Image classification data set "database" (Cirtoyt/rock-paper-scissors-CCN-AI on GitHub). Class labels (3): paper, rock, scissors.

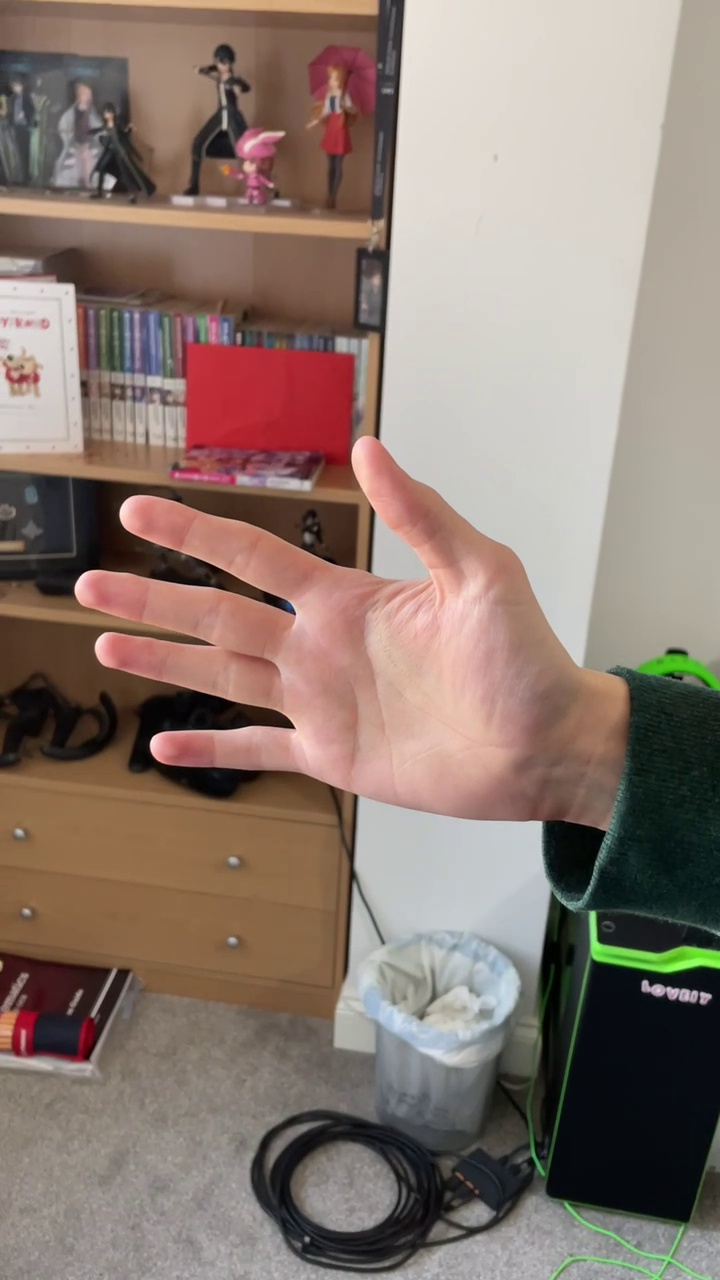
Label: paper

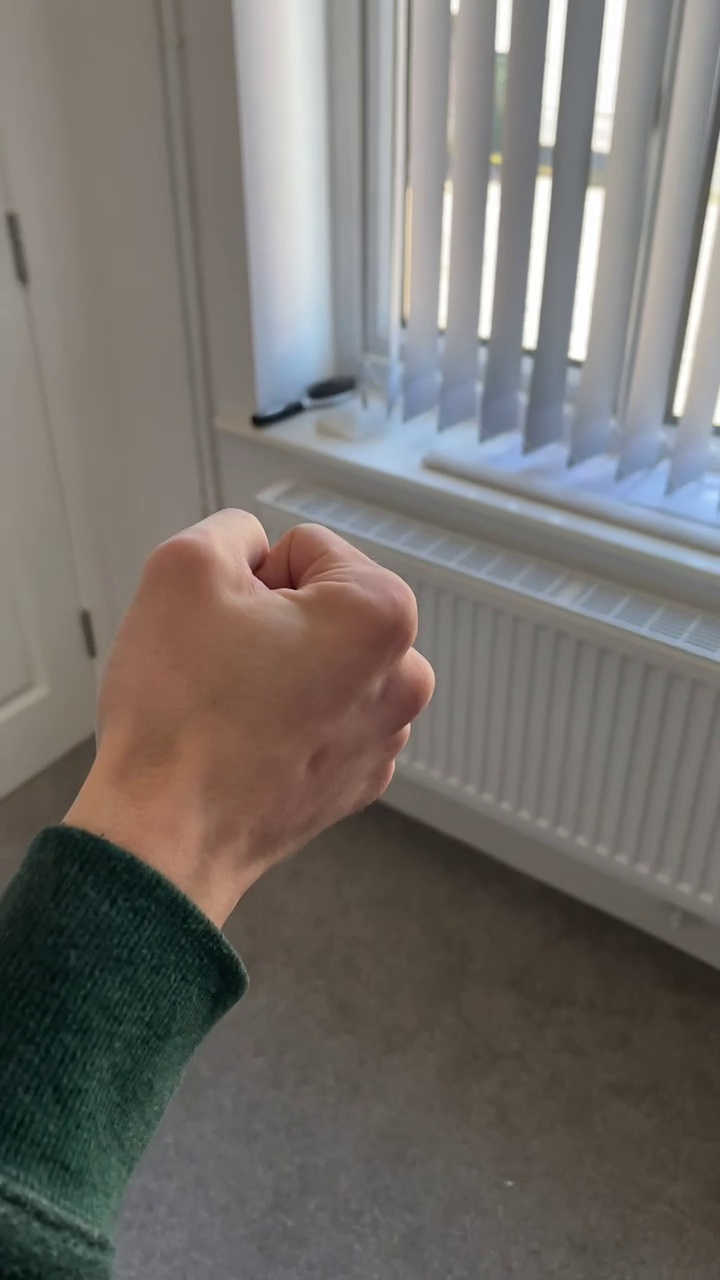
Label: rock

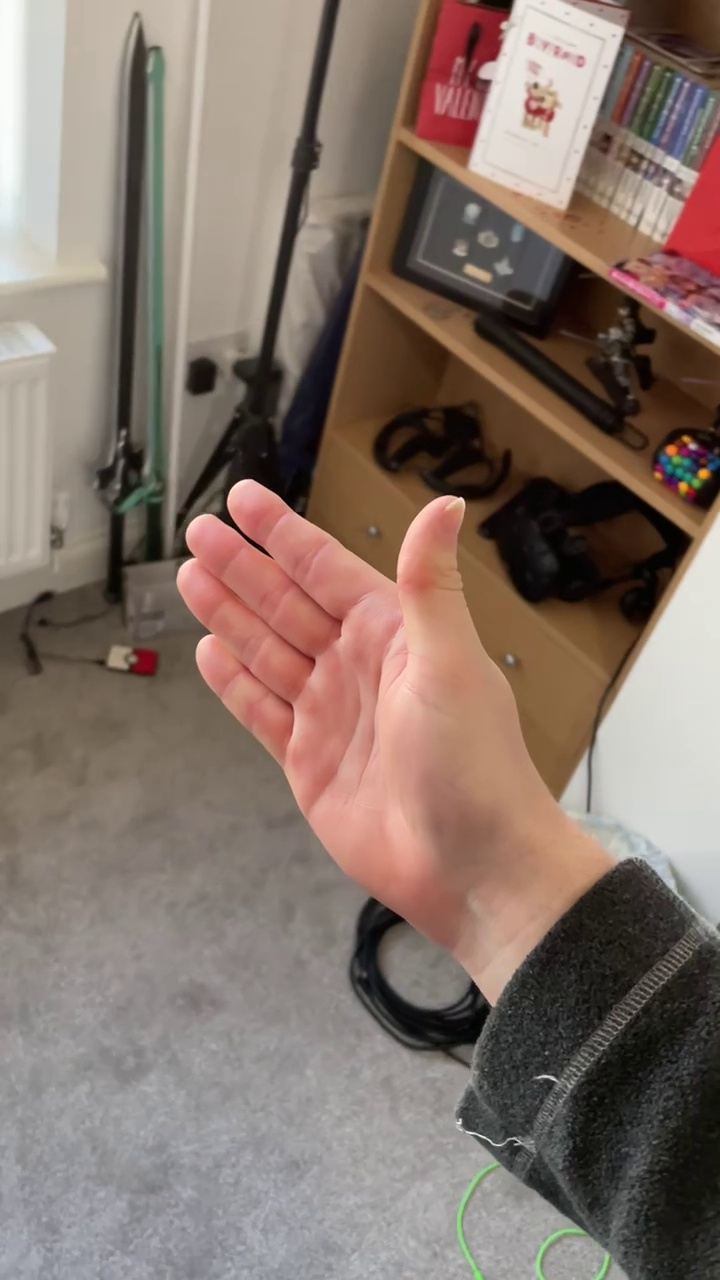
Label: paper

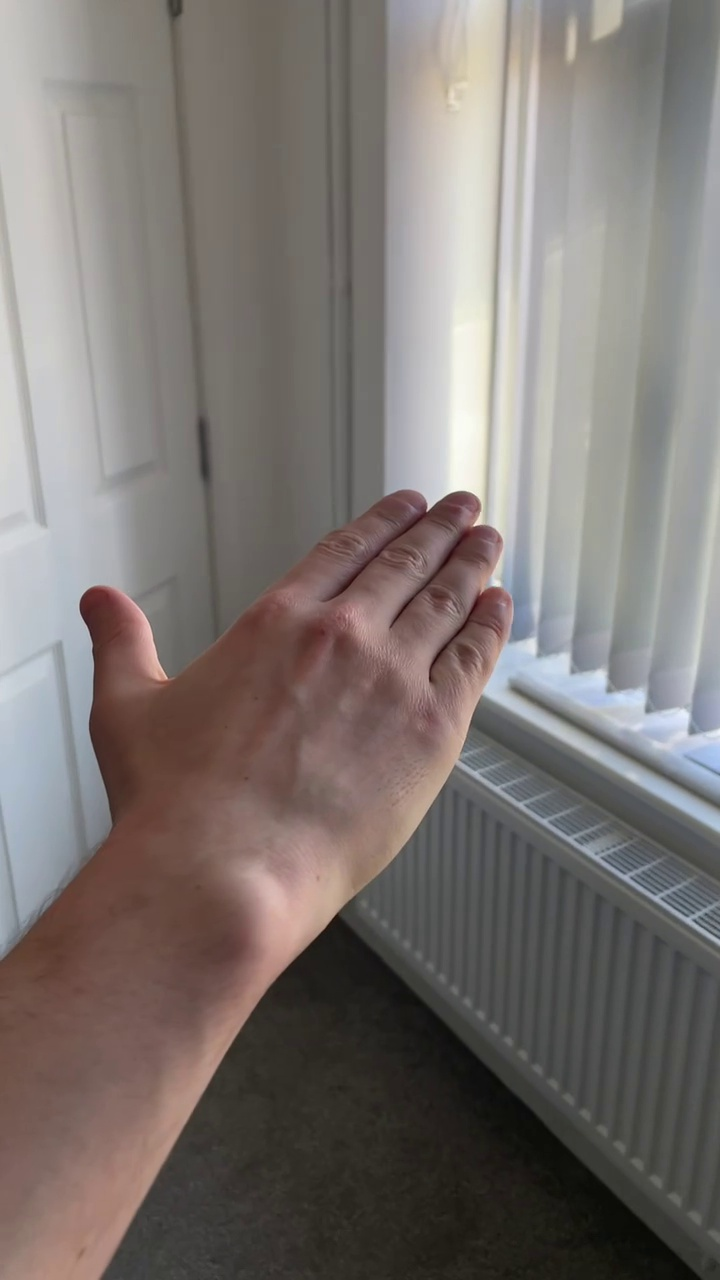
Label: paper

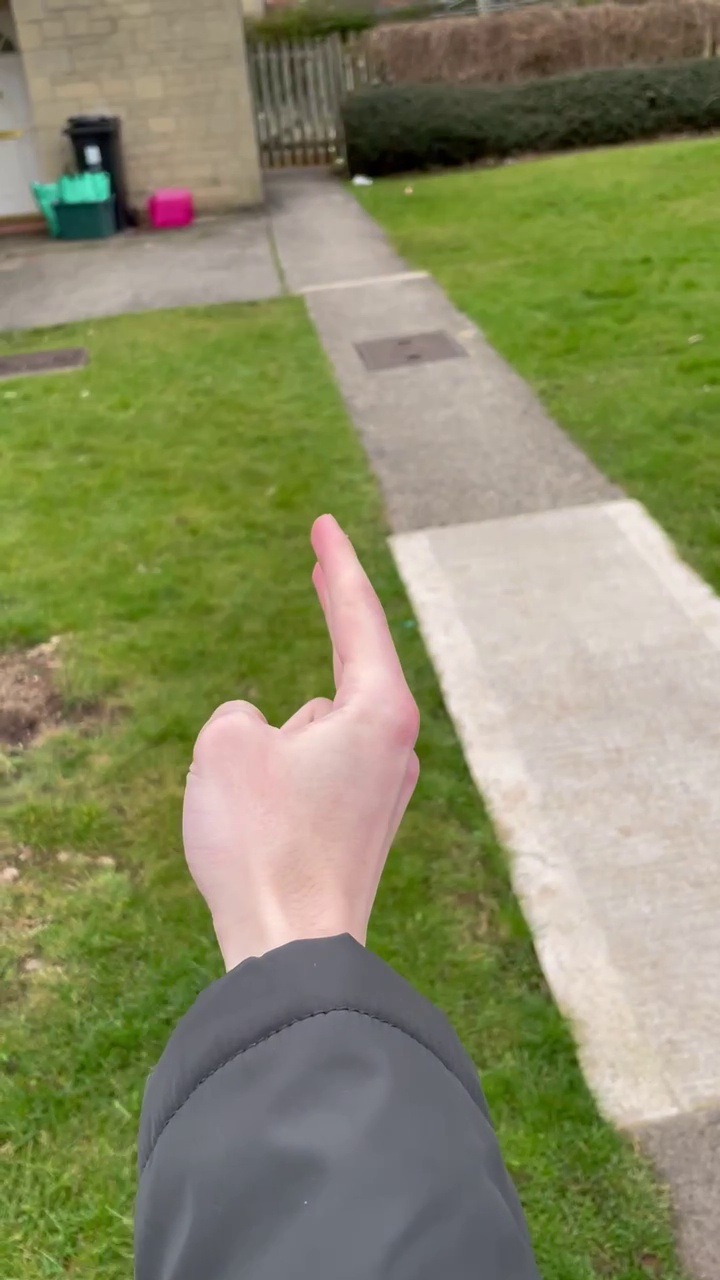
Label: scissors

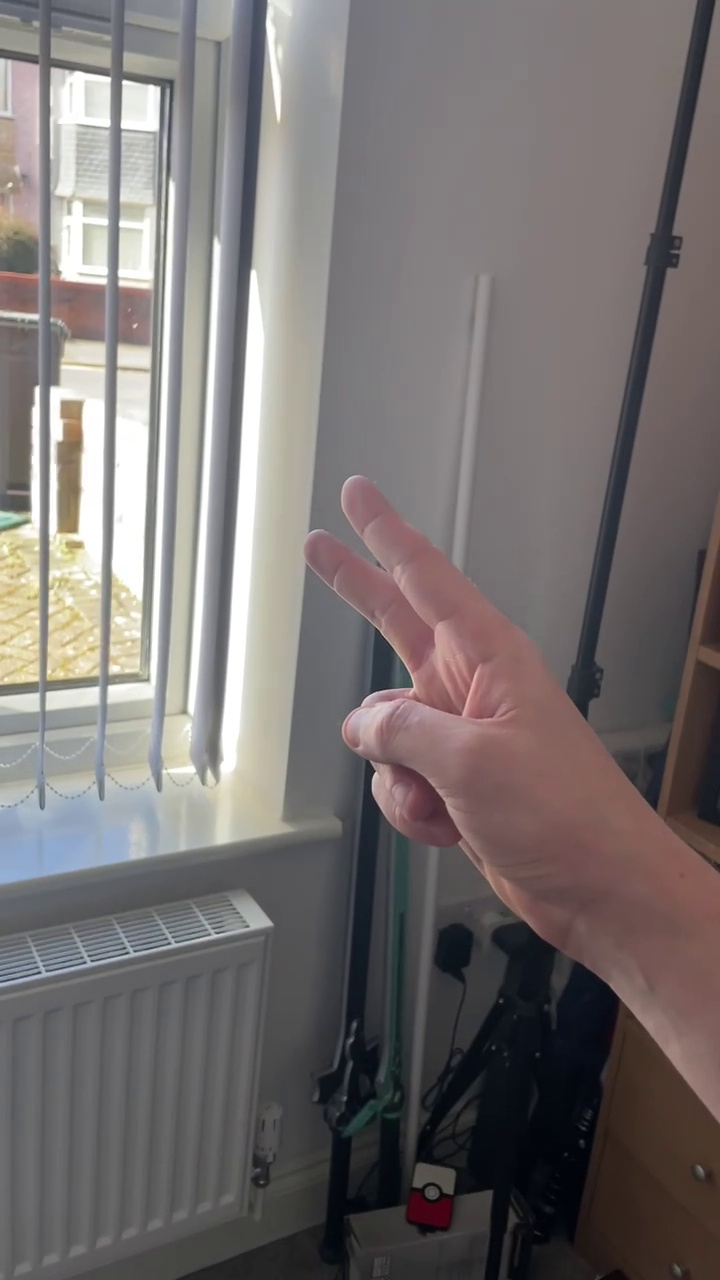
Label: scissors
